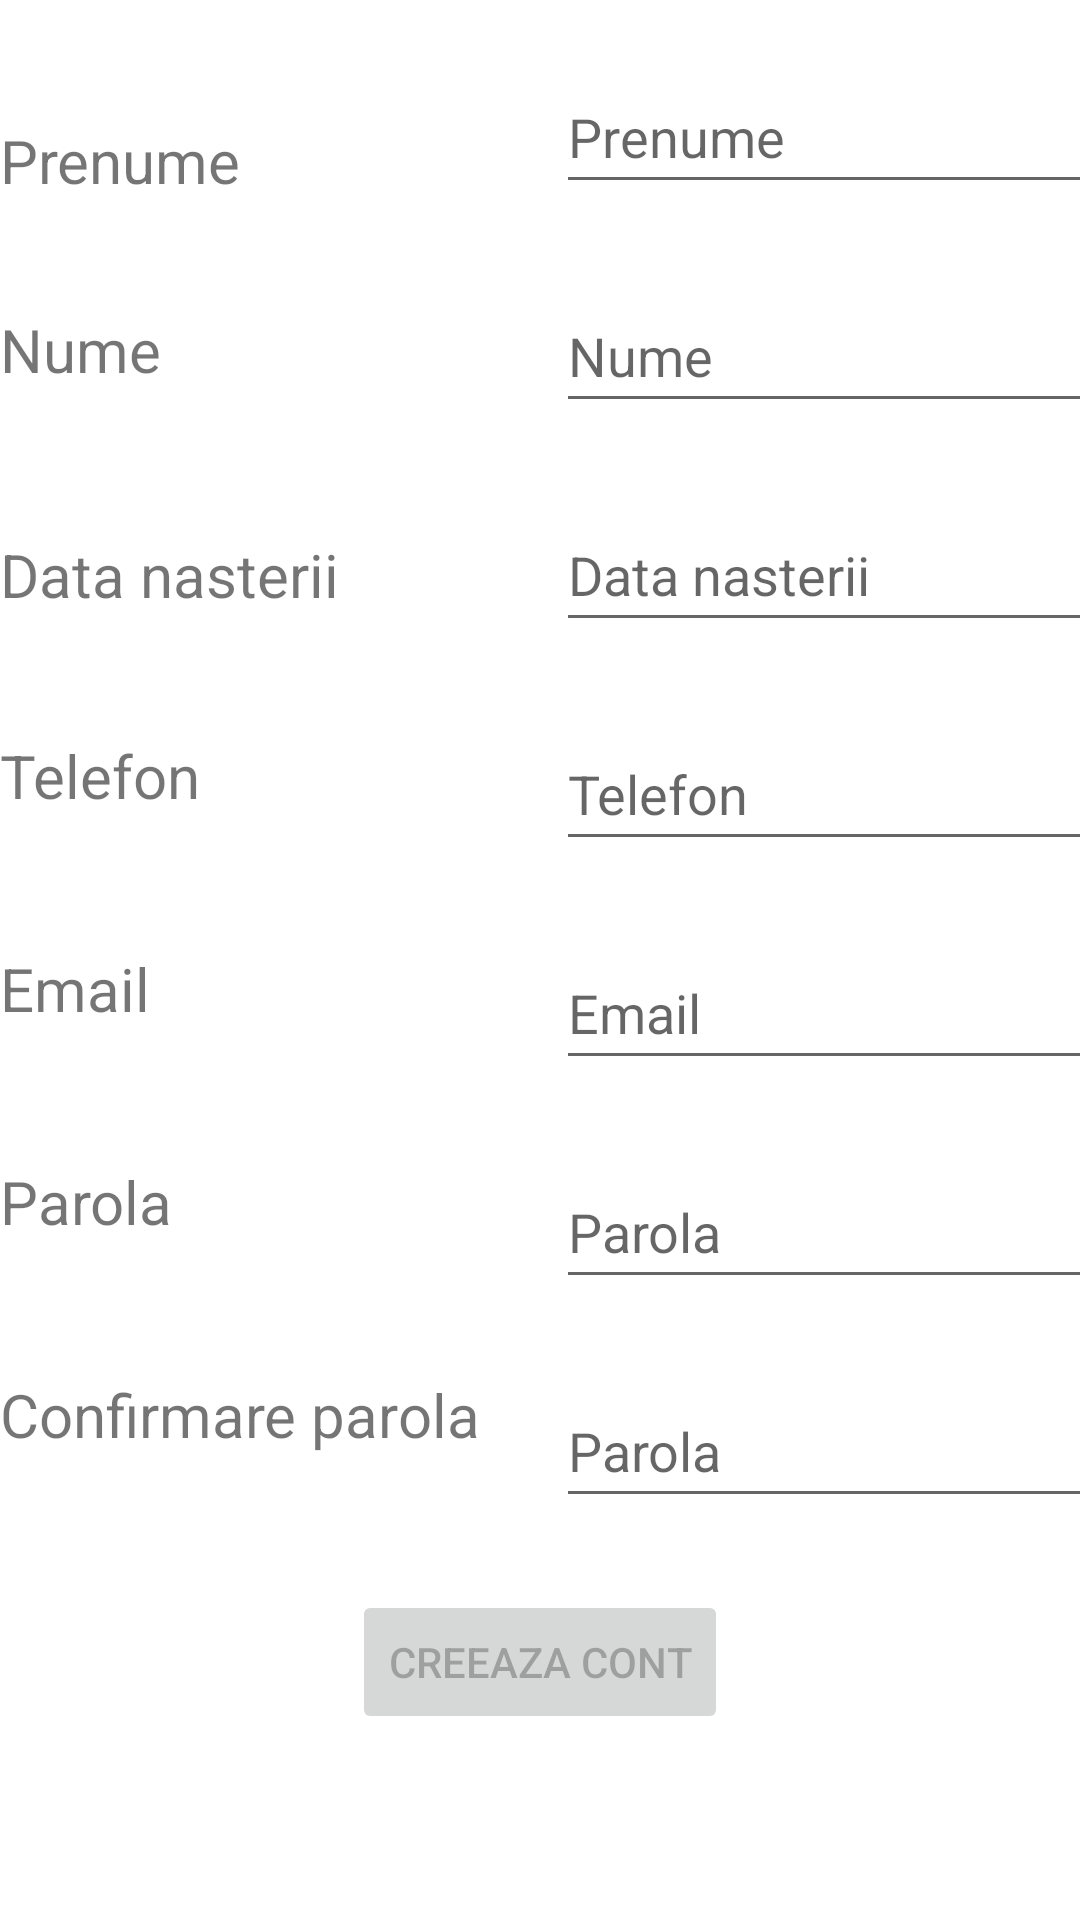

Write the Android layout XML for this screen, with the resource values it uses.
<!-- AndroidManifest.xml: application theme Theme.GymPass -->
<!-- res/layout/activity_sign_up.xml -->
<?xml version="1.0" encoding="utf-8"?>
<ScrollView
    xmlns:android="http://schemas.android.com/apk/res/android"
    xmlns:app="http://schemas.android.com/apk/res-auto"
    xmlns:tools="http://schemas.android.com/tools"
    android:layout_width="fill_parent"
    android:layout_height="fill_parent"
    android:paddingBottom="20dp">
<androidx.constraintlayout.widget.ConstraintLayout
    android:layout_width="match_parent"
    android:layout_height="wrap_content"
    tools:context=".SignUp">

    <TextView
        android:id="@+id/tv_clientFirstName"
        android:layout_width="wrap_content"
        android:layout_height="wrap_content"
        android:layout_marginTop="40dp"
        android:text="@string/prenume"
        android:textSize="20sp"
        app:layout_constraintStart_toStartOf="parent"
        app:layout_constraintTop_toTopOf="parent" />

        <EditText
            android:id="@+id/et_clientFirstName"
            android:layout_width="wrap_content"
            android:layout_height="wrap_content"
            android:layout_marginStart="105dp"
            android:layout_marginTop="20dp"
            android:ems="10"
            android:hint="@string/prenume"
            android:minHeight="48dp"
            app:layout_constraintStart_toEndOf="@+id/tv_clientFirstName"
            app:layout_constraintTop_toTopOf="parent"
            app:layout_constraintVertical_bias="0.5" />

        <TextView
        android:id="@+id/tv_mandatory1"
        android:layout_width="wrap_content"
        android:layout_height="wrap_content"
        android:layout_marginTop="5dp"
        android:textSize="10sp"
        android:textColor="#fc0303"
        android:visibility="invisible"
        app:layout_constraintStart_toStartOf="@+id/et_clientFirstName"
        app:layout_constraintTop_toBottomOf="@+id/et_clientFirstName" />

    <TextView
        android:id="@+id/tv_clientLastName"
        android:layout_width="wrap_content"
        android:layout_height="wrap_content"
        android:layout_marginTop="36dp"
        android:text="@string/nume"
        android:textSize="20dp"
        app:layout_constraintStart_toStartOf="parent"
        app:layout_constraintTop_toBottomOf="@+id/tv_clientFirstName" />

    <EditText
        android:id="@+id/et_clientLastName"
        android:layout_width="wrap_content"
        android:layout_height="wrap_content"
        android:layout_marginTop="25dp"
        android:ems="10"
        android:hint="@string/nume"
        android:minHeight="48dp"
        app:layout_constraintStart_toEndOf="@+id/tv_clientLastName"
        app:layout_constraintStart_toStartOf="@+id/et_clientFirstName"
        app:layout_constraintTop_toBottomOf="@+id/et_clientFirstName" />

    <TextView
        android:id="@+id/tv_mandatory2"
        android:layout_width="wrap_content"
        android:layout_height="wrap_content"
        android:layout_marginTop="5dp"
        android:textSize="10sp"
        android:textColor="#fc0303"
        android:visibility="invisible"
        app:layout_constraintStart_toStartOf="@+id/et_clientLastName"
        app:layout_constraintTop_toBottomOf="@+id/et_clientLastName" />

    <TextView
        android:id="@+id/tv_clientBirthDate"
        android:layout_width="wrap_content"
        android:layout_height="wrap_content"
        android:layout_marginTop="48dp"
        android:text="@string/data_nasterii"
        android:textSize="20sp"
        app:layout_constraintStart_toStartOf="parent"
        app:layout_constraintTop_toBottomOf="@+id/tv_clientLastName" />

    <EditText
        android:id="@+id/et_clientBirthDate"
        android:layout_width="wrap_content"
        android:layout_height="wrap_content"
        android:layout_marginTop="25dp"
        android:ems="10"
        android:hint="@string/data_nasterii"
        android:minHeight="48dp"
        app:layout_constraintStart_toEndOf="@+id/tv_clientBirthDate"
        app:layout_constraintStart_toStartOf="@+id/et_clientLastName"
        app:layout_constraintTop_toBottomOf="@+id/et_clientLastName" />

    <TextView
        android:id="@+id/tv_mandatory3"
        android:layout_width="wrap_content"
        android:layout_height="wrap_content"
        android:layout_marginTop="5dp"
        android:textSize="10sp"
        android:textColor="#fc0303"
        android:visibility="invisible"
        app:layout_constraintStart_toStartOf="@+id/et_clientBirthDate"
        app:layout_constraintTop_toBottomOf="@+id/et_clientBirthDate" />

    <TextView
        android:id="@+id/tv_clientTelephone"
        android:layout_width="wrap_content"
        android:layout_height="wrap_content"
        android:layout_marginTop="40dp"
        android:text="@string/telefon"
        android:textSize="20sp"
        app:layout_constraintStart_toStartOf="parent"
        app:layout_constraintTop_toBottomOf="@+id/tv_clientBirthDate" />

    <EditText
        android:id="@+id/et_clientTelephone"
        android:layout_width="wrap_content"
        android:layout_height="wrap_content"
        android:layout_marginTop="25dp"
        android:ems="10"
        android:hint="@string/telefon"
        android:minHeight="48dp"
        app:layout_constraintStart_toEndOf="@+id/tv_clientTelephone"
        app:layout_constraintStart_toStartOf="@+id/et_clientBirthDate"
        app:layout_constraintTop_toBottomOf="@+id/et_clientBirthDate" />

    <TextView
        android:id="@+id/tv_mandatory4"
        android:layout_width="wrap_content"
        android:layout_height="wrap_content"
        android:layout_marginTop="5dp"
        android:textSize="10sp"
        android:textColor="#fc0303"
        android:visibility="invisible"
        app:layout_constraintStart_toStartOf="@+id/et_clientTelephone"
        app:layout_constraintTop_toBottomOf="@+id/et_clientTelephone" />

    <TextView
        android:id="@+id/tv_clientEmail"
        android:layout_width="wrap_content"
        android:layout_height="wrap_content"
        android:layout_marginTop="44dp"
        android:text="@string/email"
        android:textSize="20sp"
        app:layout_constraintStart_toStartOf="parent"
        app:layout_constraintTop_toBottomOf="@+id/tv_clientTelephone" />

    <EditText
        android:id="@+id/et_clientEmail"
        android:layout_width="wrap_content"
        android:layout_height="wrap_content"
        android:layout_marginTop="25dp"
        android:ems="10"
        android:hint="@string/email"
        android:minHeight="48dp"
        app:layout_constraintStart_toEndOf="@+id/tv_clientEmail"
        app:layout_constraintStart_toStartOf="@+id/et_clientTelephone"
        app:layout_constraintTop_toBottomOf="@+id/et_clientTelephone" />

    <TextView
        android:id="@+id/tv_mandatory5"
        android:layout_width="wrap_content"
        android:layout_height="wrap_content"
        android:layout_marginTop="5dp"
        android:textSize="10sp"
        android:textColor="#fc0303"
        android:visibility="invisible"
        app:layout_constraintStart_toStartOf="@+id/et_clientEmail"
        app:layout_constraintTop_toBottomOf="@+id/et_clientEmail" />

    <TextView
        android:id="@+id/tv_clientPassword"
        android:layout_width="wrap_content"
        android:layout_height="wrap_content"
        android:layout_marginTop="44dp"
        android:text="@string/parola"
        android:textSize="20sp"
        app:layout_constraintStart_toStartOf="parent"
        app:layout_constraintTop_toBottomOf="@+id/tv_clientEmail" />

    <EditText
        android:id="@+id/et_clientPassword"
        android:layout_width="wrap_content"
        android:layout_height="wrap_content"
        android:layout_marginTop="25dp"
        android:ems="10"
        android:hint="@string/parola"
        android:inputType="textPassword"
        android:minHeight="48dp"
        app:layout_constraintStart_toEndOf="@+id/tv_clientPassword"
        app:layout_constraintStart_toStartOf="@+id/et_clientEmail"
        app:layout_constraintTop_toBottomOf="@+id/et_clientEmail" />

    <TextView
        android:id="@+id/tv_mandatory6"
        android:layout_width="wrap_content"
        android:layout_height="wrap_content"
        android:layout_marginTop="5dp"
        android:textSize="10sp"
        android:textColor="#fc0303"
        android:visibility="invisible"
        app:layout_constraintStart_toStartOf="@+id/et_clientPassword"
        app:layout_constraintTop_toBottomOf="@+id/et_clientPassword" />

    <TextView
        android:id="@+id/tv_confirmPassword"
        android:layout_width="wrap_content"
        android:layout_height="wrap_content"
        android:layout_marginTop="44dp"
        android:text="@string/confirmare_parola"
        android:textSize="20sp"
        app:layout_constraintStart_toStartOf="parent"
        app:layout_constraintTop_toBottomOf="@+id/tv_clientPassword" />

    <EditText
        android:id="@+id/et_confirmPassword"
        android:layout_width="wrap_content"
        android:layout_height="wrap_content"
        android:layout_marginTop="25dp"
        android:ems="10"
        android:hint="@string/parola"
        android:inputType="textPassword"
        android:minHeight="48dp"
        app:layout_constraintStart_toEndOf="@+id/tv_confirmPassword"
        app:layout_constraintStart_toStartOf="@+id/et_clientPassword"
        app:layout_constraintTop_toBottomOf="@+id/et_clientPassword" />

    <TextView
        android:id="@+id/tv_mandatory7"
        android:layout_width="wrap_content"
        android:layout_height="wrap_content"
        android:layout_marginTop="5dp"
        android:textSize="10sp"
        android:textColor="#fc0303"
        android:visibility="invisible"
        app:layout_constraintStart_toStartOf="@+id/et_confirmPassword"
        app:layout_constraintTop_toBottomOf="@+id/et_confirmPassword" />

    <Button
        android:id="@+id/bt_createAccount"
        android:layout_width="wrap_content"
        android:layout_height="wrap_content"
        android:layout_marginTop="45dp"
        android:text="@string/creeaza_cont"
        android:enabled="false"
        app:layout_constraintEnd_toEndOf="parent"
        app:layout_constraintStart_toStartOf="parent"
        app:layout_constraintTop_toBottomOf="@+id/tv_confirmPassword" />


</androidx.constraintlayout.widget.ConstraintLayout>
</ScrollView>
<!-- resources referenced by this layout -->
<resources>
  <string name="confirmare_parola">Confirmare parola</string>
  <string name="creeaza_cont">Creeaza cont</string>
  <string name="data_nasterii">Data nasterii</string>
  <string name="email">Email</string>
  <string name="nume">Nume</string>
  <string name="parola">Parola</string>
  <string name="prenume">Prenume</string>
  <string name="telefon">Telefon</string>
  <style name="Theme.GymPass" parent="Theme.MaterialComponents.DayNight.DarkActionBar">
          
          <item name="colorPrimary">@color/purple_500</item>
          <item name="colorPrimaryVariant">@color/purple_700</item>
          <item name="colorOnPrimary">@color/white</item>
          
          <item name="colorSecondary">@color/teal_200</item>
          <item name="colorSecondaryVariant">@color/teal_700</item>
          <item name="colorOnSecondary">@color/black</item>
          
          <item name="android:statusBarColor" tools:targetApi="21">?attr/colorPrimaryVariant</item>
          
      </style>
  <!-- not gathered from this repository: default colours our renderer supplied (Android Studio template values) -->
  <color name="purple_500">#FF6200EE</color>
  <color name="purple_700">#FF3700B3</color>
  <color name="teal_200">#FF03DAC5</color>
  <color name="teal_700">#FF018786</color>
  <color name="black">#FF000000</color>
  <color name="white">#FFFFFFFF</color>
</resources>
